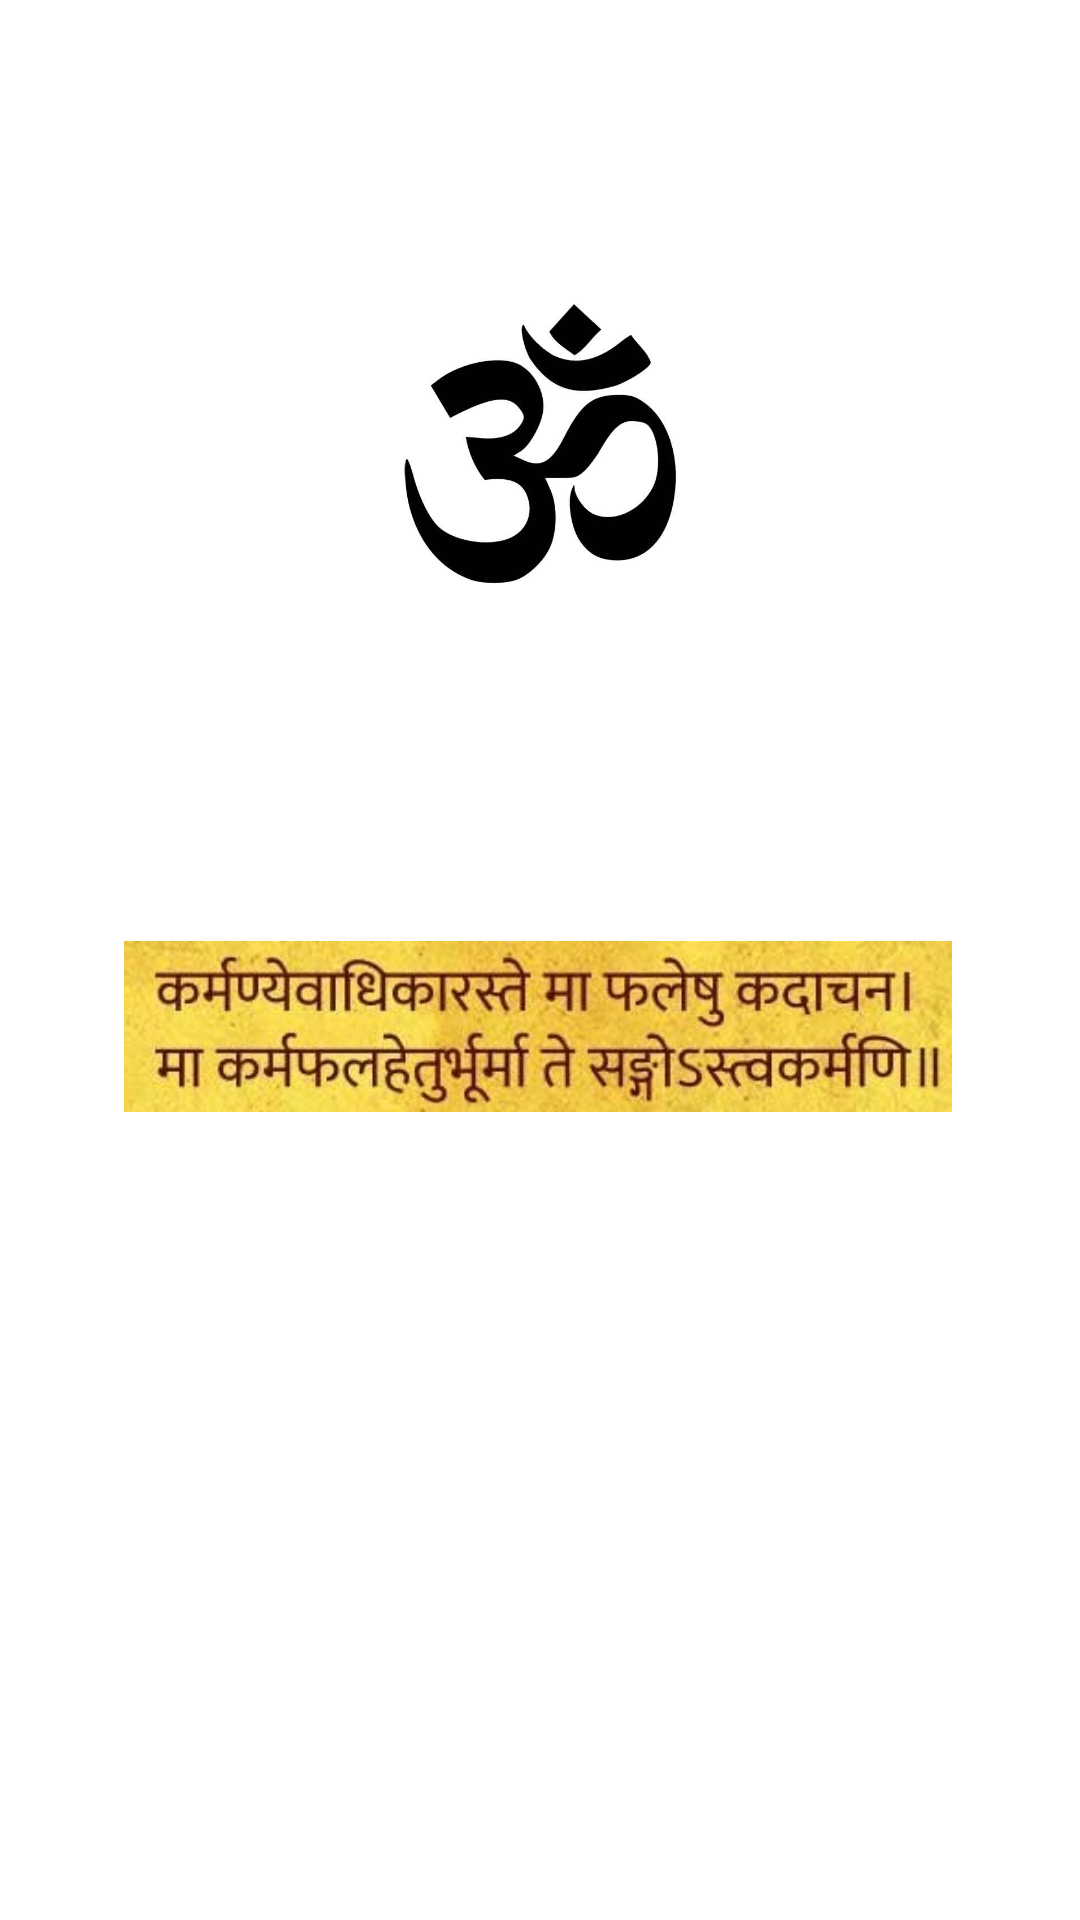

Android layout source for this screen:
<!-- AndroidManifest.xml: application theme Theme.Qquiz -->
<!-- res/layout/activity_splash.xml -->
<?xml version="1.0" encoding="utf-8"?>
<androidx.constraintlayout.widget.ConstraintLayout xmlns:android="http://schemas.android.com/apk/res/android"
    xmlns:app="http://schemas.android.com/apk/res-auto"
    xmlns:tools="http://schemas.android.com/tools"
    android:id="@+id/main"
    android:layout_width="match_parent"
    android:layout_height="match_parent"
    android:background="@color/white"
    tools:context=".SplashAct">


    <ImageView
        android:id="@+id/imageView3"
        android:layout_width="276dp"
        android:layout_height="83dp"
        app:layout_constraintBottom_toBottomOf="parent"
        app:layout_constraintEnd_toEndOf="parent"
        app:layout_constraintHorizontal_bias="0.493"
        app:layout_constraintStart_toStartOf="parent"
        app:layout_constraintTop_toTopOf="parent"
        app:layout_constraintVertical_bias="0.54"
        app:srcCompat="@drawable/oo" />

    <ImageView
        android:id="@+id/imageView5"
        android:layout_width="108dp"
        android:layout_height="97dp"
        android:layout_marginBottom="104dp"
        app:layout_constraintBottom_toTopOf="@+id/imageView3"
        app:layout_constraintEnd_toEndOf="parent"
        app:layout_constraintStart_toStartOf="parent"
        app:srcCompat="@drawable/o" />


</androidx.constraintlayout.widget.ConstraintLayout>
<!-- resources referenced by this layout -->
<resources>
  <!-- drawable o: jpg bitmap (drawable, 10848 bytes) -->
  <!-- drawable oo: jpg bitmap (drawable, 19698 bytes) -->
  <style name="Theme.Qquiz" parent="Base.Theme.Qquiz" />
  <style name="Base.Theme.Qquiz" parent="Theme.Material3.DayNight.NoActionBar">
          
          
      </style>
  <!-- not gathered from this repository: default colours our renderer supplied (Android Studio template values) -->
  <color name="white">#FFFFFFFF</color>
</resources>
